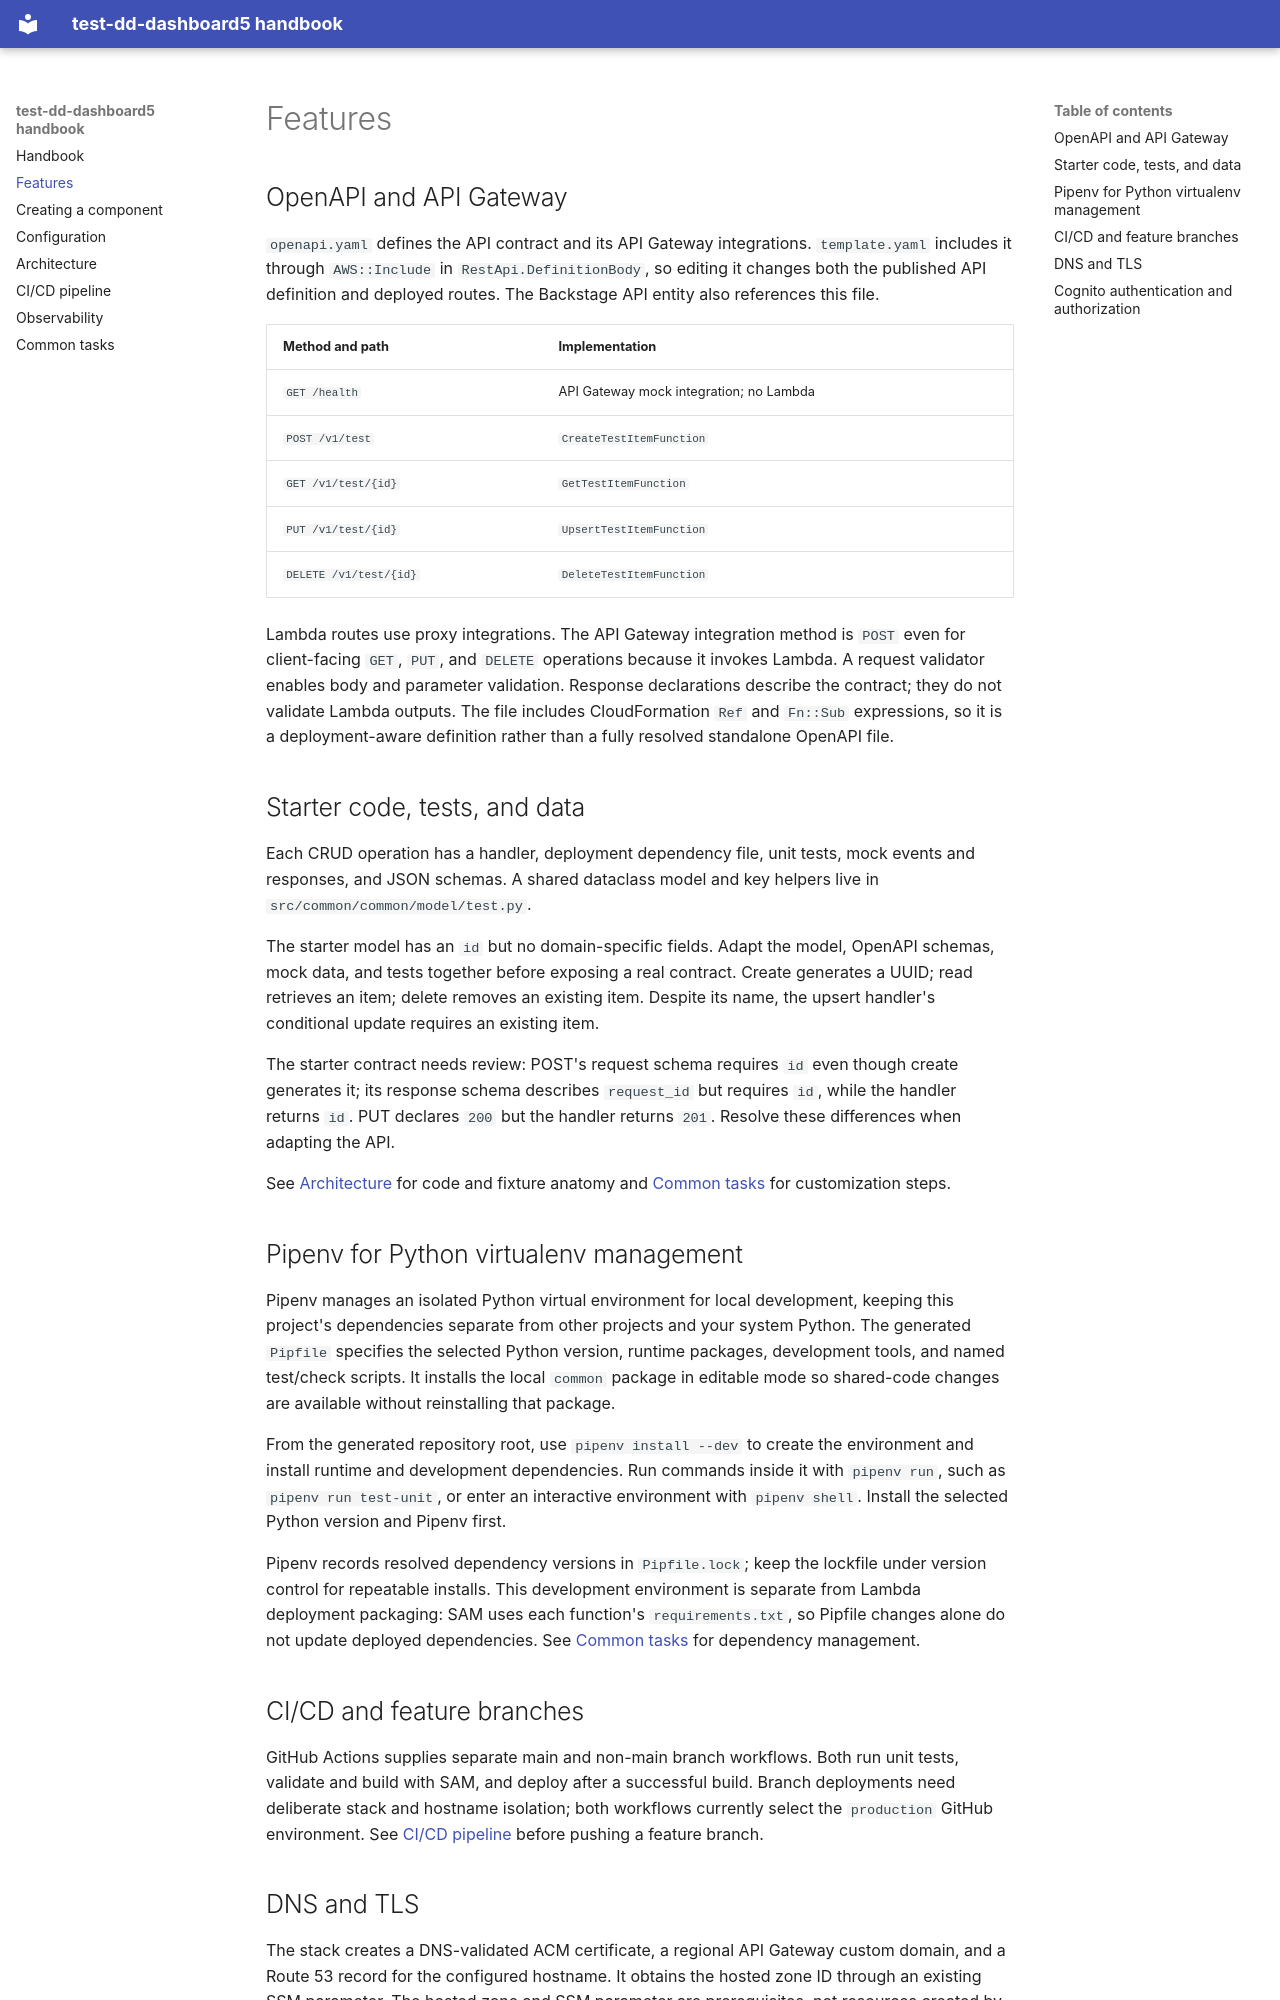

repository: ServerlessOpsIO/test-dd-dashboard5 · page: handbook/01-features/index.html · generator: mkdocs

# Features

## OpenAPI and API Gateway

`openapi.yaml` defines the API contract and its API Gateway integrations.
`template.yaml` includes it through `AWS::Include` in `RestApi.DefinitionBody`,
so editing it changes both the published API definition and deployed routes.
The Backstage API entity also references this file.

| Method and path | Implementation |
| --- | --- |
| `GET /health` | API Gateway mock integration; no Lambda |
| `POST /v1/test` | `CreateTestItemFunction` |
| `GET /v1/test/{id}` | `GetTestItemFunction` |
| `PUT /v1/test/{id}` | `UpsertTestItemFunction` |
| `DELETE /v1/test/{id}` | `DeleteTestItemFunction` |

Lambda routes use proxy integrations. The API Gateway integration method is
`POST` even for client-facing `GET`, `PUT`, and `DELETE` operations because it
invokes Lambda. A request validator enables body and parameter validation.
Response declarations describe the contract; they do not validate Lambda outputs.
The file includes CloudFormation `Ref` and `Fn::Sub` expressions, so it is a
deployment-aware definition rather than a fully resolved standalone OpenAPI file.

## Starter code, tests, and data

Each CRUD operation has a handler, deployment dependency file, unit tests, mock
events and responses, and JSON schemas. A shared dataclass model and key helpers
live in `src/common/common/model/test.py`.

The starter model has an `id` but no domain-specific fields. Adapt the model,
OpenAPI schemas, mock data, and tests together before exposing a real contract.
Create generates a UUID; read retrieves an item; delete removes an existing
item. Despite its name, the upsert handler's conditional update requires an
existing item.

The starter contract needs review: POST's request schema requires `id` even
though create generates it; its response schema describes `request_id` but
requires `id`, while the handler returns `id`. PUT declares `200` but the
handler returns `201`. Resolve these differences when adapting the API.

See [Architecture](04-architecture.md) for code and fixture anatomy and
[Common tasks](07-common-tasks.md) for customization steps.

## Pipenv for Python virtualenv management

Pipenv manages an isolated Python virtual environment for local development,
keeping this project's dependencies separate from other projects and your
system Python. The generated `Pipfile` specifies the selected Python version,
runtime packages, development tools, and named test/check scripts. It installs
the local `common` package in editable mode so shared-code changes are available
without reinstalling that package.

From the generated repository root, use `pipenv install --dev` to create the
environment and install runtime and development dependencies. Run commands
inside it with `pipenv run`, such as `pipenv run test-unit`, or enter an
interactive environment with `pipenv shell`. Install the selected Python version
and Pipenv first.

Pipenv records resolved dependency versions in `Pipfile.lock`; keep the lockfile
under version control for repeatable installs. This development environment is
separate from Lambda deployment packaging: SAM uses each function's
`requirements.txt`, so Pipfile changes alone do not update deployed dependencies.
See [Common tasks](07-common-tasks.md#dependencies) for dependency management.

## CI/CD and feature branches

GitHub Actions supplies separate main and non-main branch workflows. Both run
unit tests, validate and build with SAM, and deploy after a successful build.
Branch deployments need deliberate stack and hostname isolation; both workflows
currently select the `production` GitHub environment.
See [CI/CD pipeline](05-ci-cd.md) before pushing a feature branch.
